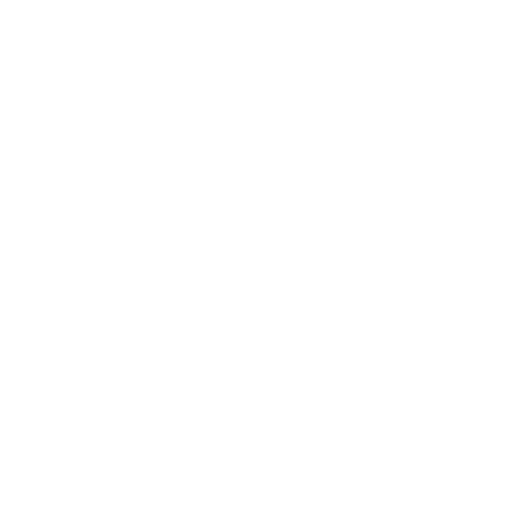
t = 0.00 s
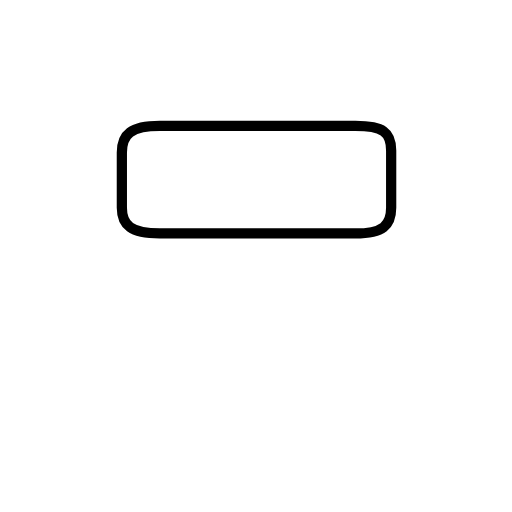
t = 2.09 s
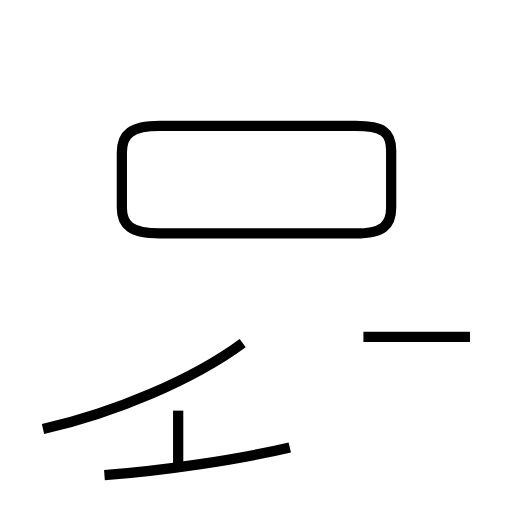
t = 3.75 s
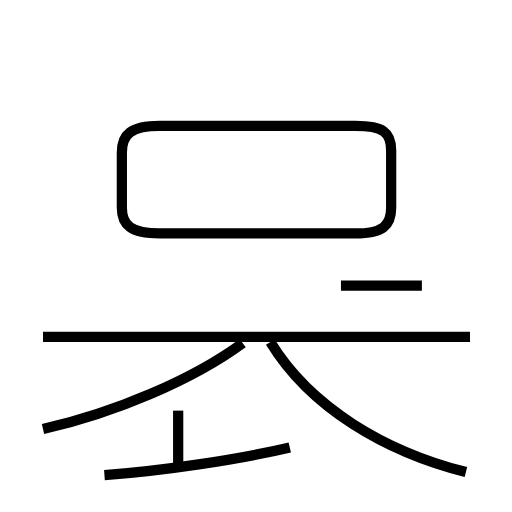
t = 5.63 s
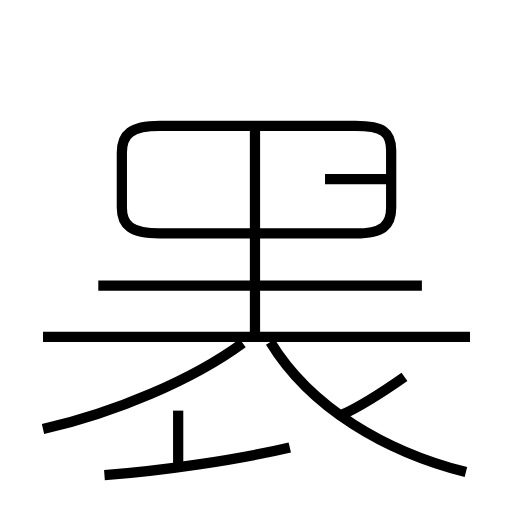
t = 7.37 s
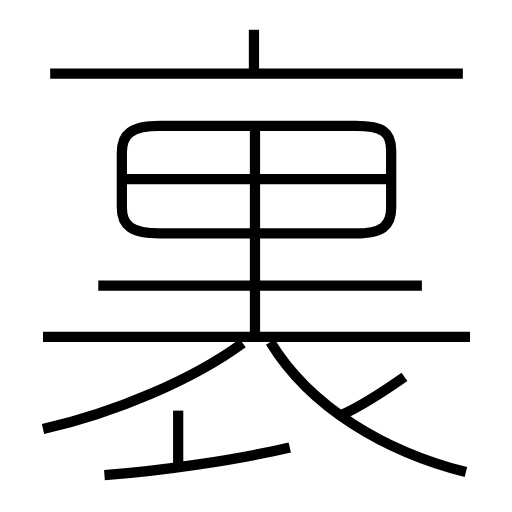
t = 9.29 s

The animated SVG that drew these frames (rendered in a browser with its animation timeline set to each time). Animation: 12 SMIL elements (animate=12); one cycle of 9.29 s.

<?xml version='1.0' encoding='utf-8'?>
<svg viewBox="0.0 -6.0 50.0 50.0" version="1.1" xmlns="http://www.w3.org/2000/svg"><rect x="-1000" y="-1000" width="2000" height="2000" stroke="white" fill="white" /><g style="fill:none;stroke:#000000;stroke-width:1"><path d="M 15.6 -21.2 L 34.7 -21.2 C 37.4 -21.2 38.2 -22.0 38.2 -23.7 L 38.2 -29.3 C 38.2 -31.1 37.4 -31.7 34.7 -31.7 L 15.6 -31.7 C 12.8 -31.7 11.9 -30.9 11.9 -29.1 L 11.9 -23.7 C 11.9 -22.0 12.8 -21.2 15.6 -21.2 Z " transform="translate(0.0 38.0)" stroke-dasharray="69.51105000858466" stroke-dashoffset="69.51105000858466"><animate attributeName="stroke-dashoffset" from="69.51105000858466" to="0" dur="2.08533150025754s" begin="0s" fill="freeze" /></path><path d="M 10.2 2.4 C 15.7 2.0 23.2 0.9 28.3 -0.3 " transform="translate(0.0 38.0)" stroke-dasharray="18.31588533300176" stroke-dashoffset="18.31588533300176"><animate attributeName="stroke-dashoffset" from="18.31588533300176" to="0" dur="0.5494765599900527s" begin="2.08533150025754s" fill="freeze" /></path><path d="M 4.2 -2.1 C 11.2 -3.7 18.8 -6.9 23.7 -10.5 " transform="translate(0.0 38.0)" stroke-dasharray="21.362460454879187" stroke-dashoffset="21.362460454879187"><animate attributeName="stroke-dashoffset" from="21.362460454879187" to="0" dur="0.6408738136463756s" begin="2.6348080602475927s" fill="freeze" /></path><path d="M 17.4 1.4 L 17.4 -3.9 " transform="translate(0.0 38.0)" stroke-dasharray="5.3" stroke-dashoffset="5.3"><animate attributeName="stroke-dashoffset" from="5.3" to="0" dur="0.159s" begin="3.2756818738939684s" fill="freeze" /></path><path d="M 45.9 -11.1 L 4.2 -11.1 " transform="translate(0.0 38.0)" stroke-dasharray="41.699999999999996" stroke-dashoffset="41.699999999999996"><animate attributeName="stroke-dashoffset" from="41.699999999999996" to="0" dur="1.251s" begin="3.434681873893968s" fill="freeze" /></path><path d="M 45.5 2.1 C 37.6 0.1 30.3 -4.2 26.4 -10.6 " transform="translate(0.0 38.0)" stroke-dasharray="23.506258543162744" stroke-dashoffset="23.506258543162744"><animate attributeName="stroke-dashoffset" from="23.506258543162744" to="0" dur="0.7051877562948823s" begin="4.685681873893968s" fill="freeze" /></path><path d="M 41.2 -16.1 L 9.6 -16.1 " transform="translate(0.0 38.0)" stroke-dasharray="31.6" stroke-dashoffset="31.6"><animate attributeName="stroke-dashoffset" from="31.6" to="0" dur="0.948s" begin="5.39086963018885s" fill="freeze" /></path><path d="M 33.4 -3.5 C 35.6 -4.5 37.5 -5.8 39.5 -7.2 " transform="translate(0.0 38.0)" stroke-dasharray="7.145298019217359" stroke-dashoffset="7.145298019217359"><animate attributeName="stroke-dashoffset" from="7.145298019217359" to="0" dur="0.21435894057652075s" begin="6.338869630188849s" fill="freeze" /></path><path d="M 24.9 -10.8 L 24.9 -31.4 " transform="translate(0.0 38.0)" stroke-dasharray="20.599999999999998" stroke-dashoffset="20.599999999999998"><animate attributeName="stroke-dashoffset" from="20.599999999999998" to="0" dur="0.6179999999999999s" begin="6.55322857076537s" fill="freeze" /></path><path d="M 38.2 -26.5 L 12.3 -26.5 " transform="translate(0.0 38.0)" stroke-dasharray="25.900000000000002" stroke-dashoffset="25.900000000000002"><animate attributeName="stroke-dashoffset" from="25.900000000000002" to="0" dur="0.777s" begin="7.17122857076537s" fill="freeze" /></path><path d="M 45.2 -36.8 L 4.9 -36.8 " transform="translate(0.0 38.0)" stroke-dasharray="40.300000000000004" stroke-dashoffset="40.300000000000004"><animate attributeName="stroke-dashoffset" from="40.300000000000004" to="0" dur="1.209s" begin="7.94822857076537s" fill="freeze" /></path><path d="M 24.8 -36.7 L 24.8 -41.1" transform="translate(0.0 38.0)" stroke-dasharray="4.399999999999999" stroke-dashoffset="4.399999999999999"><animate attributeName="stroke-dashoffset" from="4.399999999999999" to="0" dur="0.13199999999999995s" begin="9.157228570765371s" fill="freeze" /></path></g></svg>
